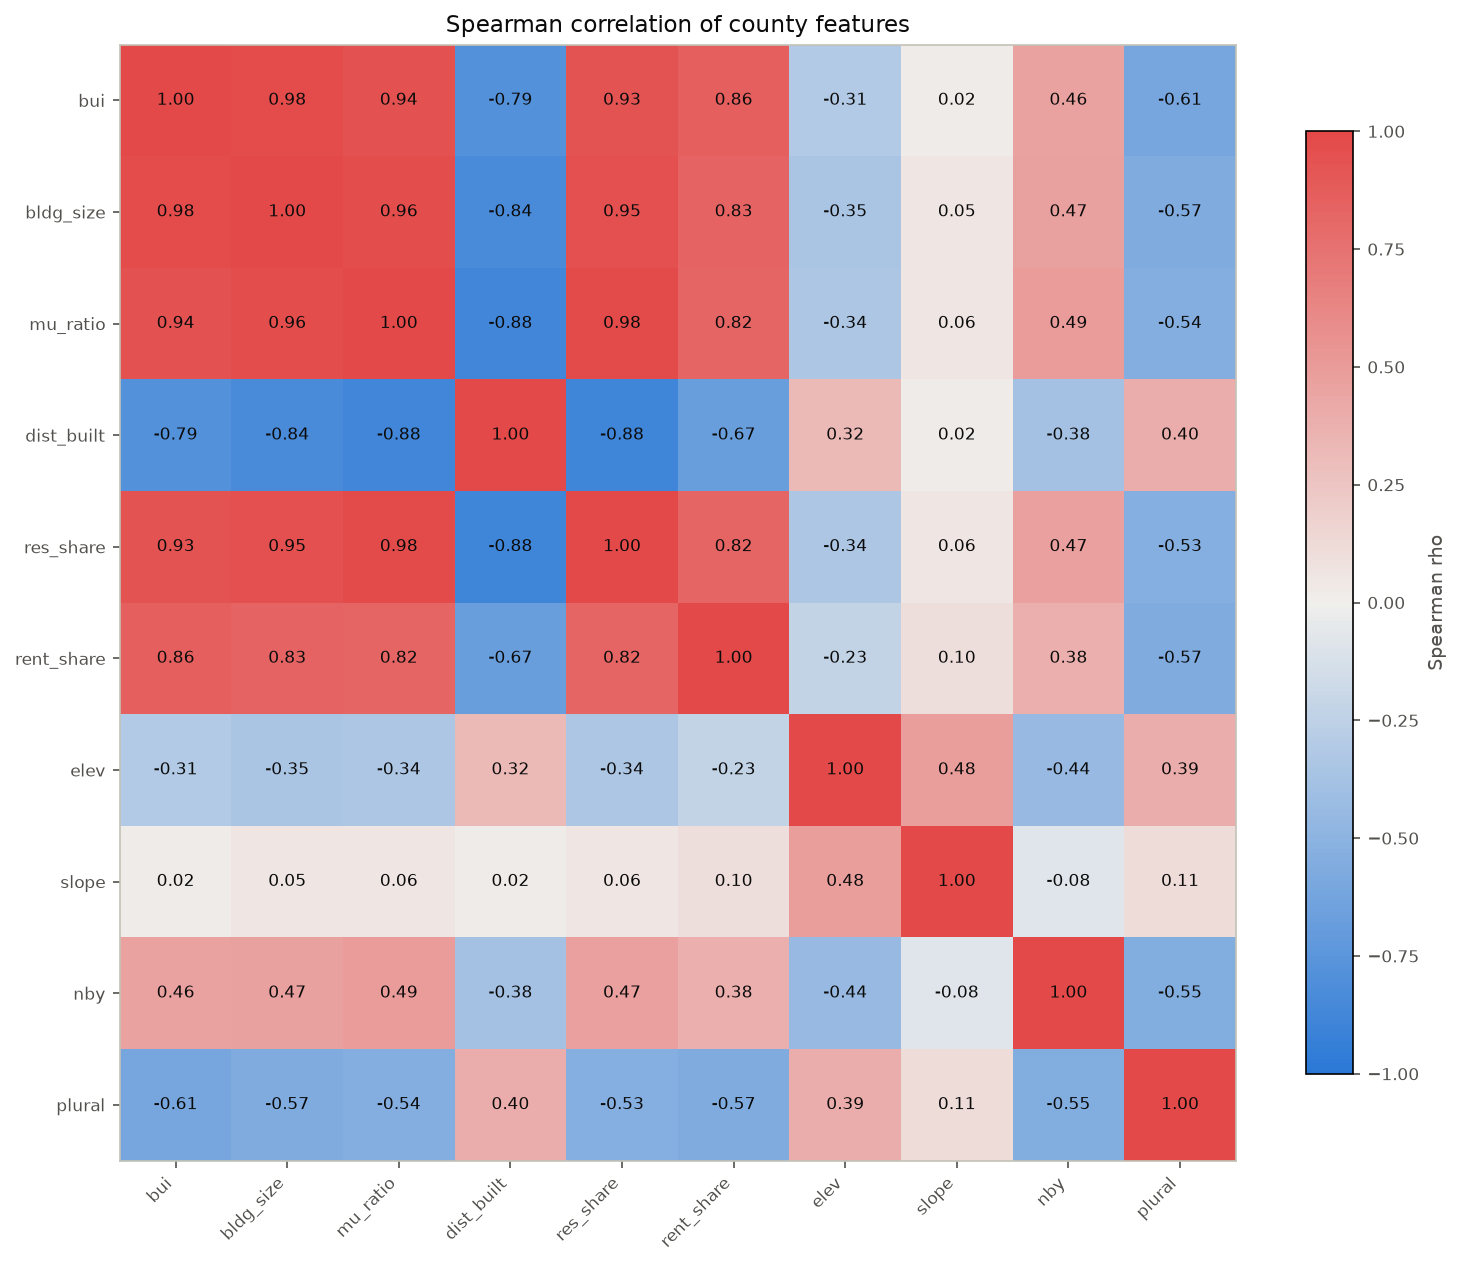

Values plotted in this chart, from the file beside it:
feature, bui, bldg_size, mu_ratio, dist_built, res_share, rent_share, elev, slope, nby, plural
bui, 1.0, 0.9759, 0.94, -0.7889, 0.9326, 0.8611, -0.3099, 0.02319, 0.4556, -0.6054
bldg_size, 0.9759, 1.0, 0.9622, -0.8372, 0.9517, 0.8343, -0.3485, 0.04851, 0.4655, -0.5664
mu_ratio, 0.94, 0.9622, 1.0, -0.8795, 0.9826, 0.8209, -0.3397, 0.05621, 0.4927, -0.5444
dist_built, -0.7889, -0.8372, -0.8795, 1.0, -0.8847, -0.6745, 0.3159, 0.0211, -0.3797, 0.3969
res_share, 0.9326, 0.9517, 0.9826, -0.8847, 1.0, 0.8246, -0.3421, 0.06181, 0.4743, -0.5335
rent_share, 0.8611, 0.8343, 0.8209, -0.6745, 0.8246, 1.0, -0.2322, 0.09768, 0.3826, -0.5671
elev, -0.3099, -0.3485, -0.3397, 0.3159, -0.3421, -0.2322, 1.0, 0.4789, -0.4403, 0.3935
slope, 0.02319, 0.04851, 0.05621, 0.0211, 0.06181, 0.09768, 0.4789, 1.0, -0.08388, 0.1137
nby, 0.4556, 0.4655, 0.4927, -0.3797, 0.4743, 0.3826, -0.4403, -0.08388, 1.0, -0.5479
plural, -0.6054, -0.5664, -0.5444, 0.3969, -0.5335, -0.5671, 0.3935, 0.1137, -0.5479, 1.0
